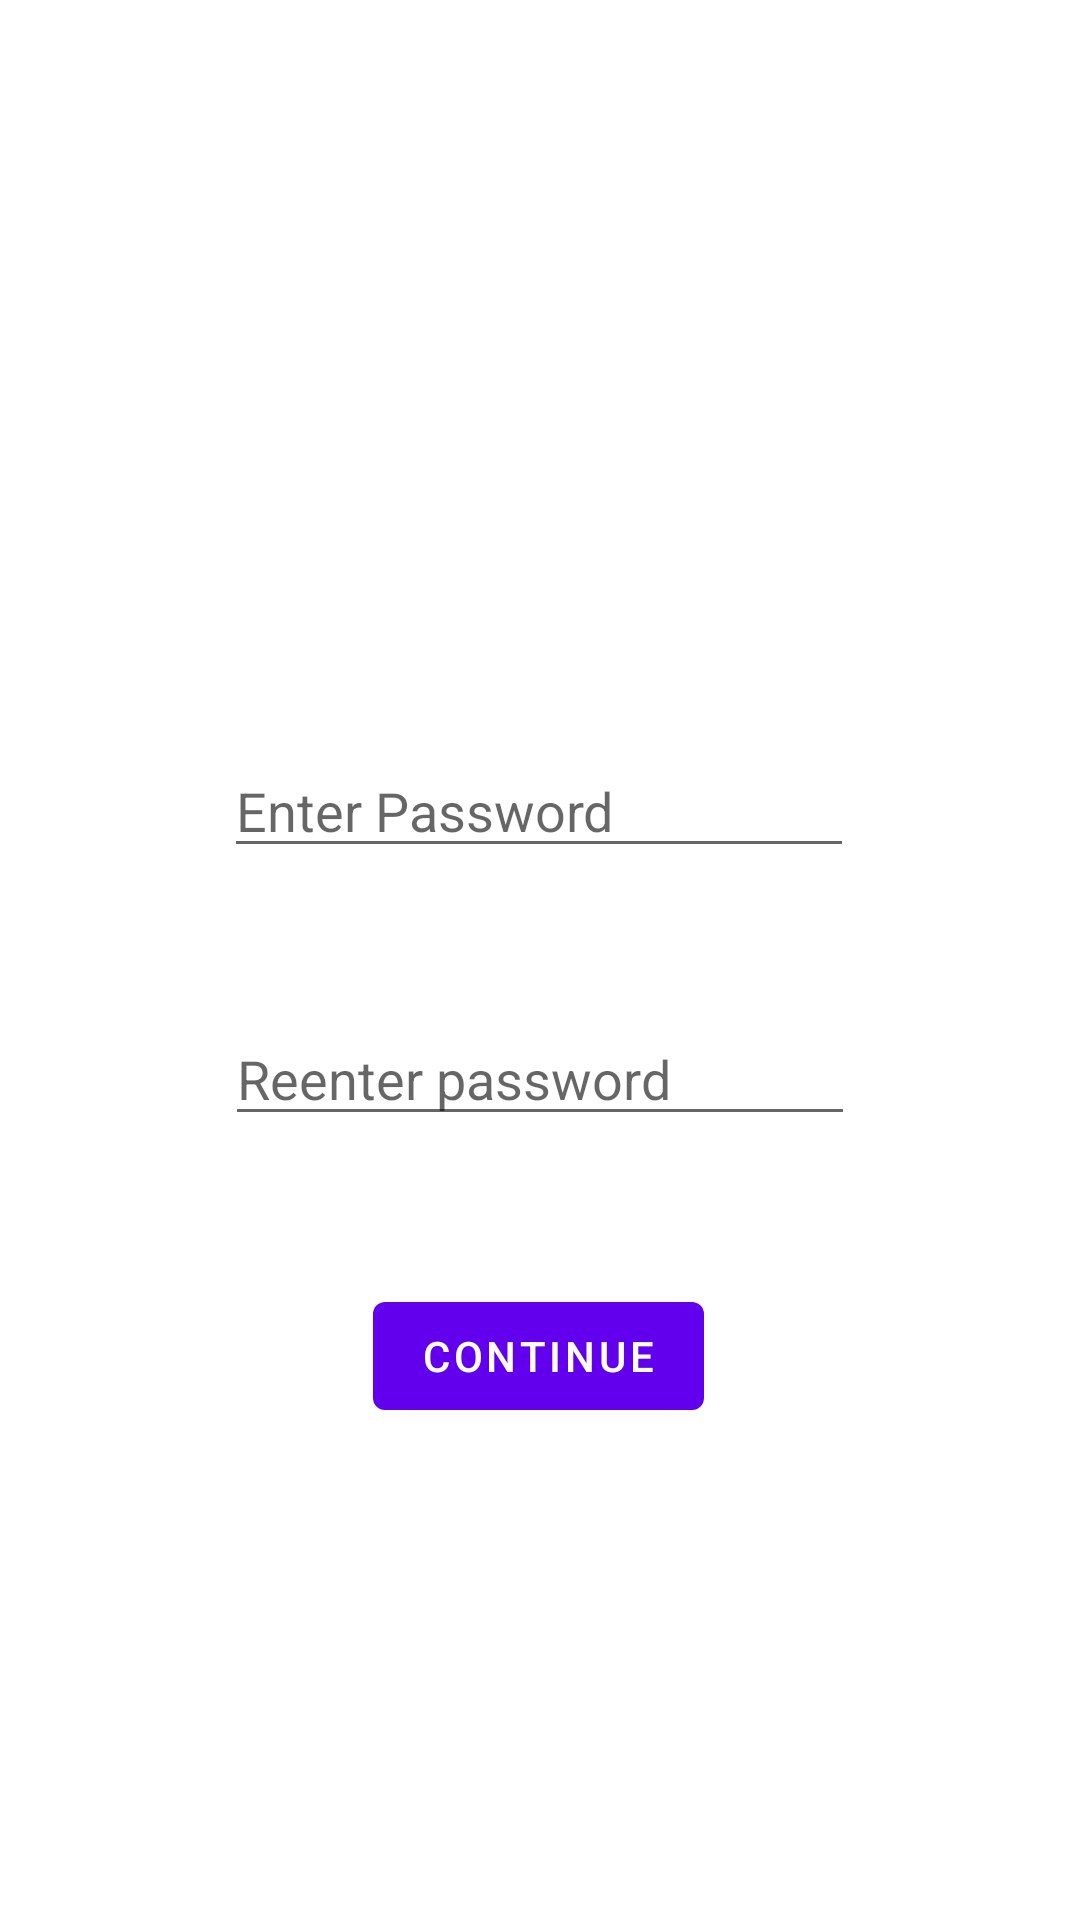

Layout XML and referenced resources for this Android screen:
<!-- AndroidManifest.xml: application theme Theme.SENTiment2 -->
<!-- res/layout/fragment_reset_password3.xml -->
<?xml version="1.0" encoding="utf-8"?>
<androidx.constraintlayout.widget.ConstraintLayout xmlns:android="http://schemas.android.com/apk/res/android"
    xmlns:app="http://schemas.android.com/apk/res-auto"
    xmlns:tools="http://schemas.android.com/tools"
    android:layout_width="match_parent"
    android:layout_height="match_parent"
    tools:context=".ResetPassword3Fragment">

    <Button
        android:id="@+id/reset_password_continue_3"
        android:layout_width="wrap_content"
        android:layout_height="wrap_content"
        android:text="Continue"
        app:layout_constraintBottom_toBottomOf="parent"
        app:layout_constraintEnd_toEndOf="parent"
        app:layout_constraintHorizontal_bias="0.498"
        app:layout_constraintStart_toStartOf="parent"
        app:layout_constraintTop_toBottomOf="@+id/resetPassword_reenter_password"
        app:layout_constraintVertical_bias="0.232" />

    <EditText
        android:id="@+id/resetPassword_enterpassword"
        android:layout_width="wrap_content"
        android:layout_height="wrap_content"
        android:layout_marginTop="248dp"
        android:ems="10"
        android:hint="Enter Password"
        android:inputType="textPassword"
        app:layout_constraintEnd_toEndOf="parent"
        app:layout_constraintHorizontal_bias="0.497"
        app:layout_constraintStart_toStartOf="parent"
        app:layout_constraintTop_toTopOf="parent" />

    <EditText
        android:id="@+id/resetPassword_reenter_password"
        android:layout_width="wrap_content"
        android:layout_height="wrap_content"
        android:layout_marginTop="48dp"
        android:ems="10"
        android:hint="Reenter password"
        android:inputType="textPassword"
        app:layout_constraintEnd_toEndOf="parent"
        app:layout_constraintStart_toStartOf="parent"
        app:layout_constraintTop_toBottomOf="@+id/resetPassword_enterpassword" />

</androidx.constraintlayout.widget.ConstraintLayout>
<!-- resources referenced by this layout -->
<resources>
  <style name="Theme.SENTiment2" parent="Theme.MaterialComponents.DayNight.DarkActionBar">
          
          <item name="colorPrimary">@color/purple_500</item>
          <item name="colorPrimaryVariant">@color/purple_700</item>
          <item name="colorOnPrimary">@color/white</item>
          
          <item name="colorSecondary">@color/teal_200</item>
          <item name="colorSecondaryVariant">@color/teal_700</item>
          <item name="colorOnSecondary">@color/black</item>
          
          <item name="android:statusBarColor" tools:targetApi="l">?attr/colorPrimaryVariant</item>
          
      </style>
  <!-- not gathered from this repository: default colours our renderer supplied (Android Studio template values) -->
  <color name="purple_500">#FF6200EE</color>
  <color name="purple_700">#FF3700B3</color>
  <color name="teal_200">#FF03DAC5</color>
  <color name="teal_700">#FF018786</color>
  <color name="black">#FF000000</color>
  <color name="white">#FFFFFFFF</color>
</resources>
